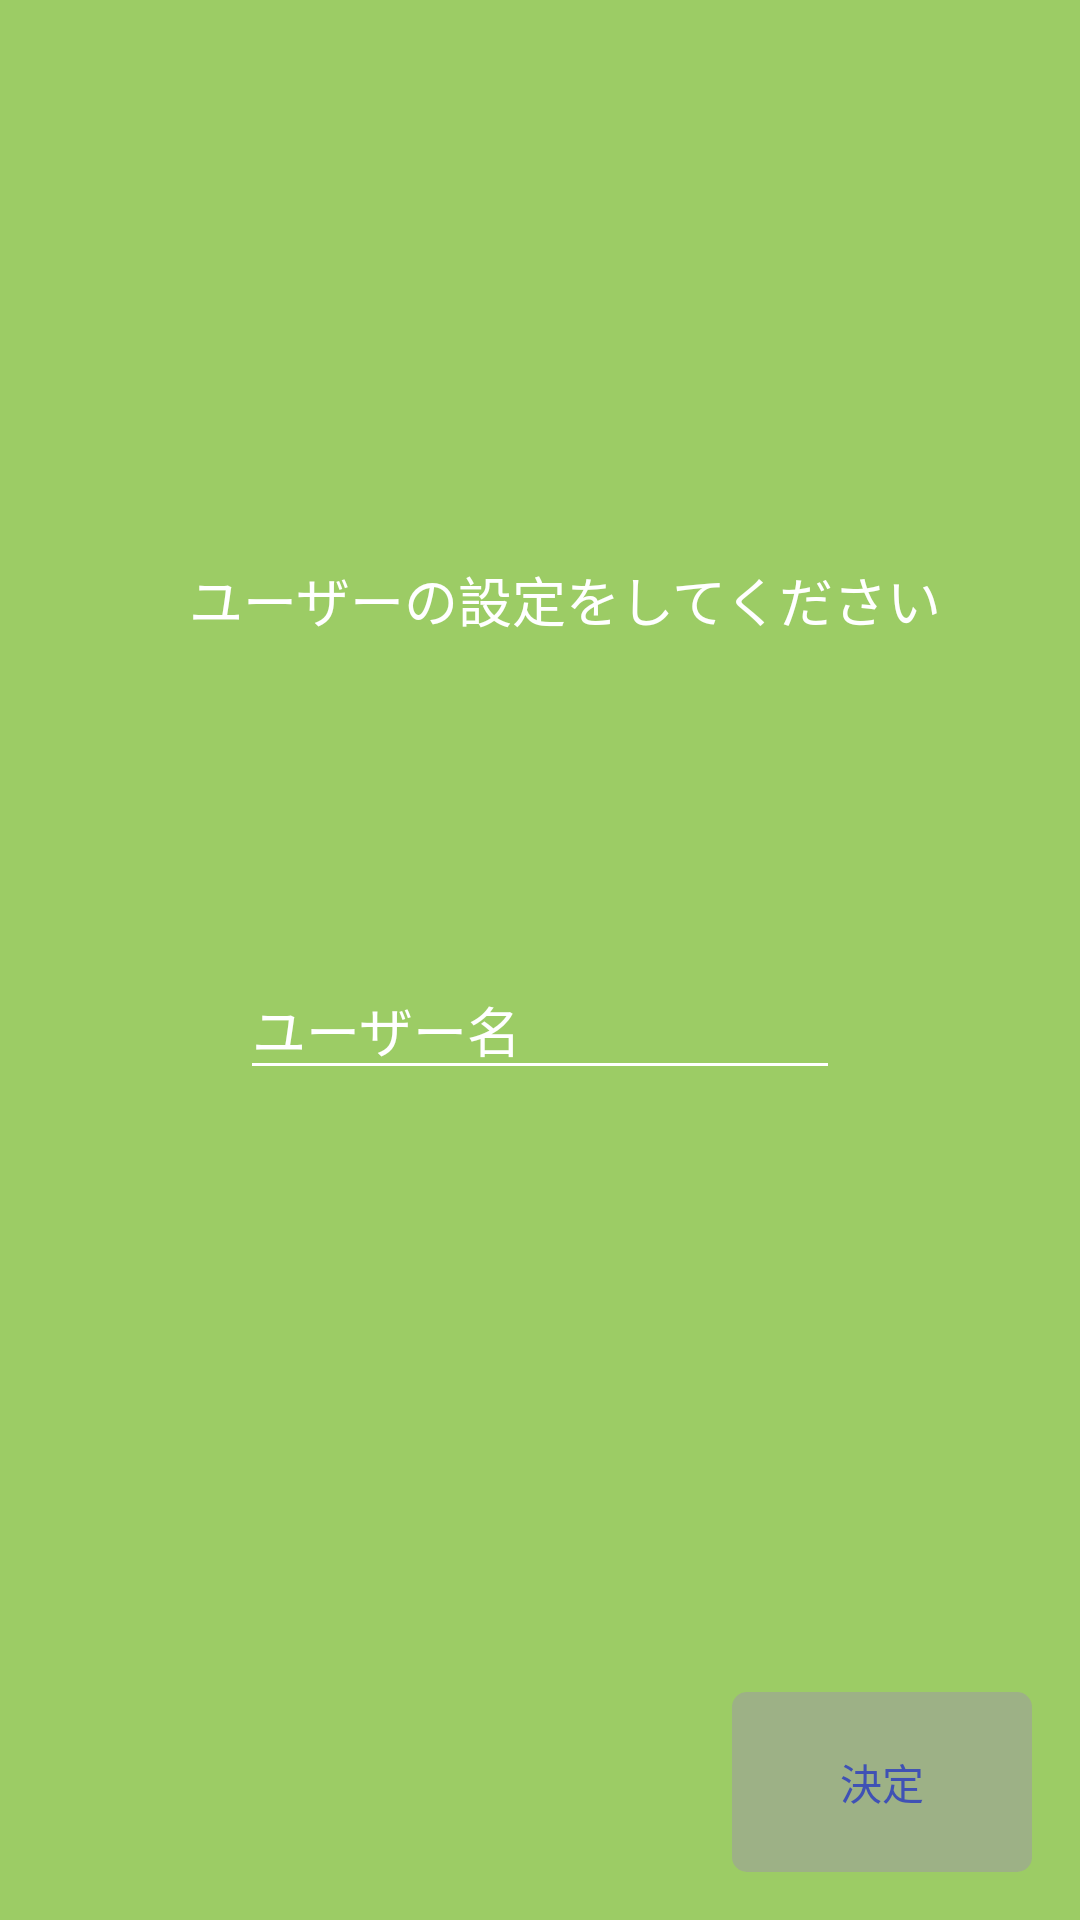

The Android layout XML behind this screen, and the referenced resources:
<!-- AndroidManifest.xml: application theme Theme.AppCompat.Light.NoActionBar -->
<!-- res/layout/activity_set_user.xml -->
<?xml version="1.0" encoding="utf-8"?>
<LinearLayout xmlns:android="http://schemas.android.com/apk/res/android"
    xmlns:app="http://schemas.android.com/apk/res-auto"
    xmlns:tools="http://schemas.android.com/tools"
    android:layout_width="match_parent"
    android:layout_height="match_parent"
    android:background="@color/colorTheme"
    android:orientation="vertical"
    tools:context="com.naoto.dennnoukishidann.word_book.activities.SetUpUserActivity">

    <TextView
        android:layout_width="match_parent"
        android:layout_height="100dp"
        android:layout_marginLeft="16dp"
        android:layout_marginTop="150dp"
        android:gravity="center"
        android:text="ユーザーの設定をしてください"
        android:textColor="@color/white"
        android:textSize="18dp" />

    <android.support.v7.widget.AppCompatEditText
        android:id="@+id/edit_user_name"
        android:layout_width="200dp"
        android:layout_height="wrap_content"
        android:layout_gravity="center"
        android:layout_marginTop="70dp"
        android:backgroundTint="@color/white"
        android:hint="ユーザー名"
        android:inputType="text"
        android:textColor="@color/white"
        android:textColorHint="@color/white" />

    <RelativeLayout
        android:layout_width="match_parent"
        android:layout_height="match_parent">

        <RelativeLayout
            android:id="@+id/relative_error"
            android:layout_width="100dp"
            android:layout_height="60dp"
            android:layout_alignParentBottom="true"
            android:layout_alignParentEnd="true"
            android:layout_alignParentRight="true"
            android:layout_margin="16dp"
            android:background="@drawable/background_dialog_error_button">

        </RelativeLayout>

        <Button
            android:id="@+id/button_decide"
            android:layout_width="100dp"
            android:layout_height="60dp"
            android:layout_alignParentBottom="true"
            android:layout_alignParentEnd="true"
            android:layout_alignParentRight="true"
            android:layout_margin="16dp"
            android:background="#00000000"
            android:enabled="false"
            android:text="@string/decide"
            android:textColor="@color/colorPrimary" />
    </RelativeLayout>


</LinearLayout>
<!-- resources referenced by this layout -->
<resources>
  <color name="colorPrimary">#3F51B5</color>
  <color name="colorTheme">#9ccc65</color>
  <color name="white">#ffffff</color>
  <!-- drawable background_dialog_error_button (drawable) -->
  <?xml version="1.0" encoding="utf-8"?>
  <shape xmlns:android="http://schemas.android.com/apk/res/android">
  
      <corners android:radius="5dp" />
  
      <solid android:color="#969e9e9e" />
  
  </shape>
  <string name="decide">決定</string>
</resources>
